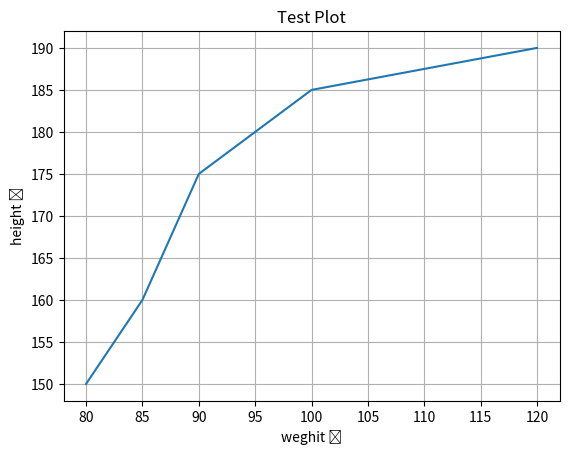

The script that saved this image:
import numpy as np
import matplotlib.pyplot as plt

height= np.array([80, 85, 90, 95, 100, 120])
weghit = np.array([150, 160, 175, 180, 185, 190,])

plt.title("Test Plot")
plt.xlabel("weghit 😎")
plt.ylabel("height 🙂")

plt.plot(height, weghit)

plt.grid()

plt.show()